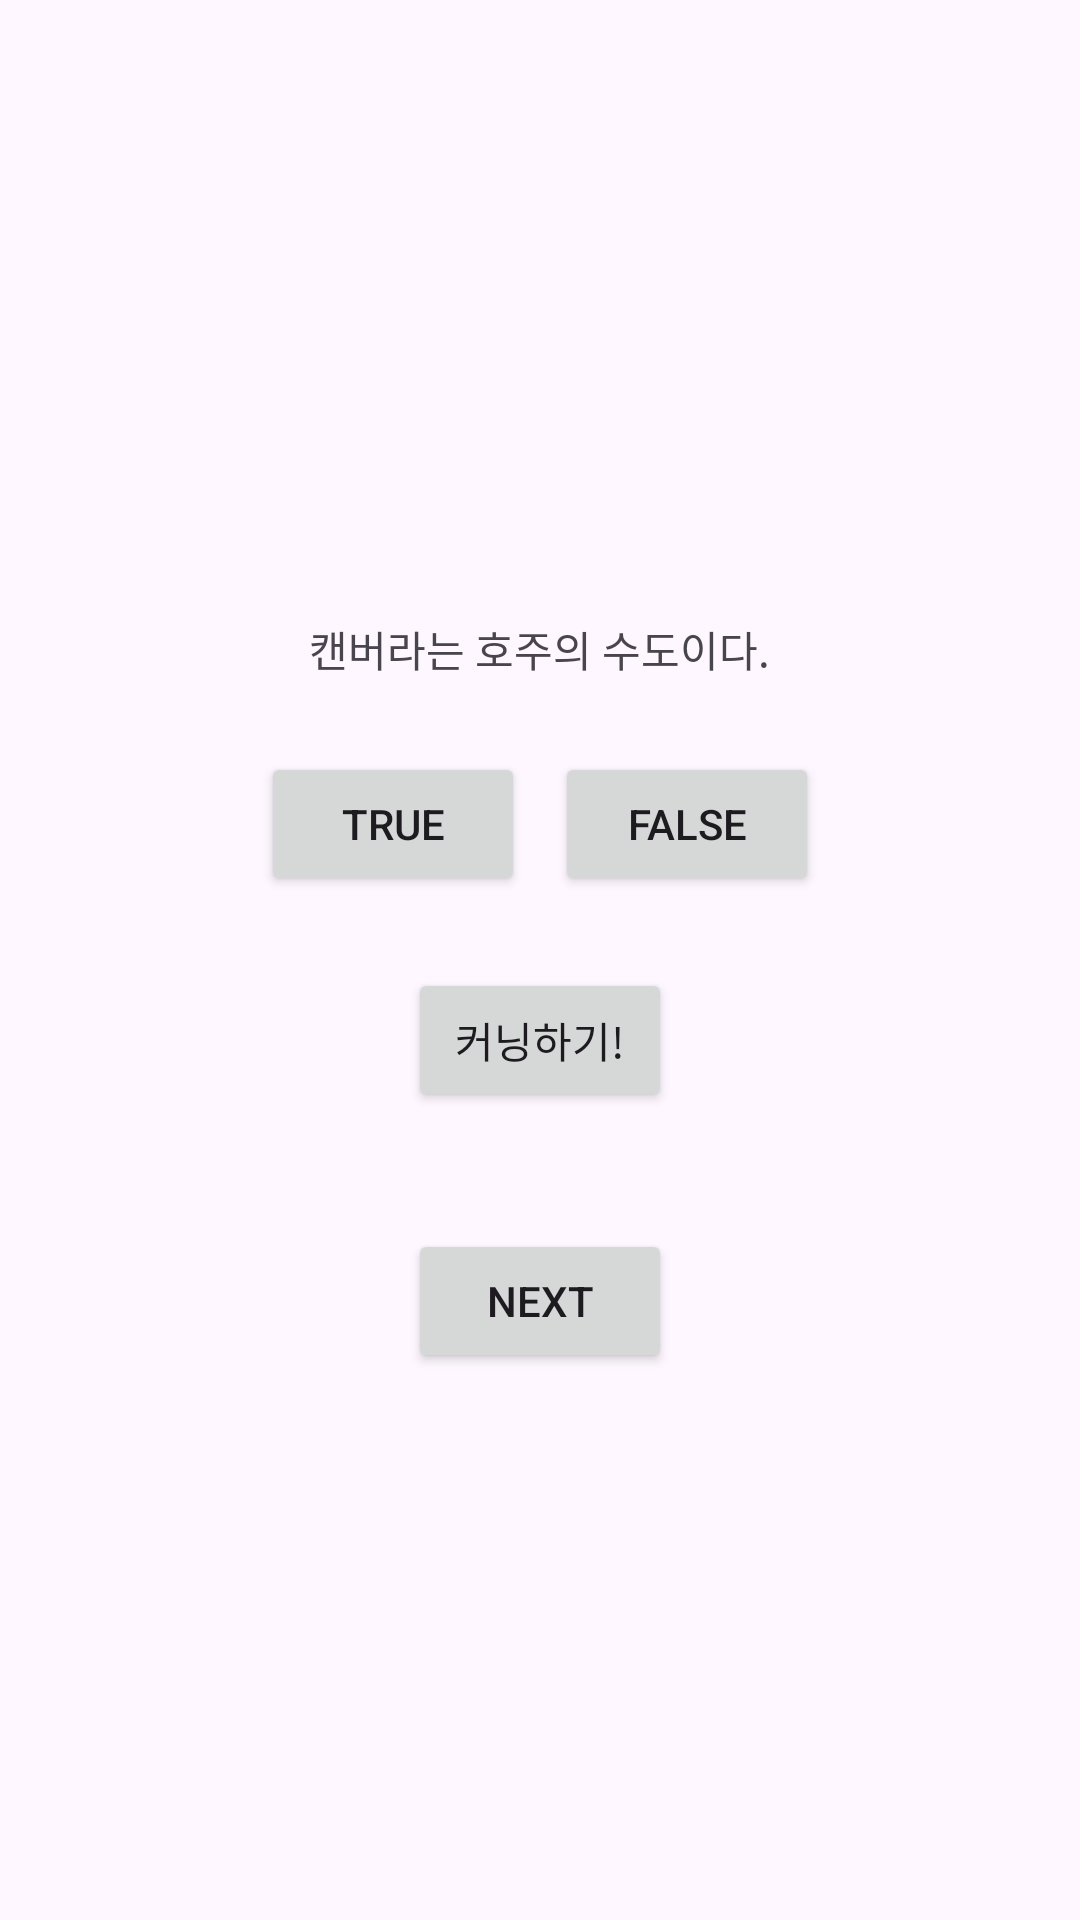

The Android layout XML behind this screen, and the referenced resources:
<!-- AndroidManifest.xml: application theme Theme.GeoQuiz -->
<!-- res/layout/activity_main.xml -->
<?xml version="1.0" encoding="utf-8"?>
<LinearLayout xmlns:android="http://schemas.android.com/apk/res/android"
    xmlns:tools="http://schemas.android.com/tools"
    android:layout_width="match_parent"
    android:layout_height="match_parent"
    android:gravity="center"
    android:orientation="vertical"
    tools:context=".MainActivity">

    <TextView
        android:id="@+id/question_text_view"
        android:layout_width="wrap_content"
        android:layout_height="wrap_content"
        android:gravity="center"
        android:padding="24dp"
        android:text="@string/question_australia" />

    <LinearLayout
        android:layout_width="wrap_content"
        android:layout_height="wrap_content"
        android:orientation="horizontal">

        <Button
            android:id="@+id/true_button"
            android:layout_width="wrap_content"
            android:layout_height="wrap_content"
            android:layout_marginEnd="10dp"
            android:text="@string/true_button" />

        <Button
            android:id="@+id/false_button"
            android:layout_width="wrap_content"
            android:layout_height="wrap_content"
            android:text="@string/false_button" />
    </LinearLayout>

    <Button
        android:id="@+id/cheat_button"
        android:layout_width="wrap_content"
        android:layout_height="wrap_content"
        android:layout_marginTop="24dp"
        android:text="@string/cheat_button" />

    <TextView
        android:id="@+id/cheat_available_count_text_view"
        android:layout_width="wrap_content"
        android:layout_height="wrap_content"
        tools:text="남은 커닝 횟수 : 3"
        android:layout_marginVertical="10dp"/>

    <Button
        android:id="@+id/next_button"
        android:layout_width="wrap_content"
        android:layout_height="wrap_content"
        android:text="@string/next_button" />
</LinearLayout>
<!-- resources referenced by this layout -->
<resources>
  <string name="cheat_button">커닝하기!</string>
  <string name="false_button">False</string>
  <string name="next_button">Next</string>
  <string name="question_australia">캔버라는 호주의 수도이다.</string>
  <string name="true_button">True</string>
  <style name="Theme.GeoQuiz" parent="Base.Theme.GeoQuiz" />
  <style name="Base.Theme.GeoQuiz" parent="Theme.Material3.DayNight.NoActionBar">
          
          
      </style>
</resources>
